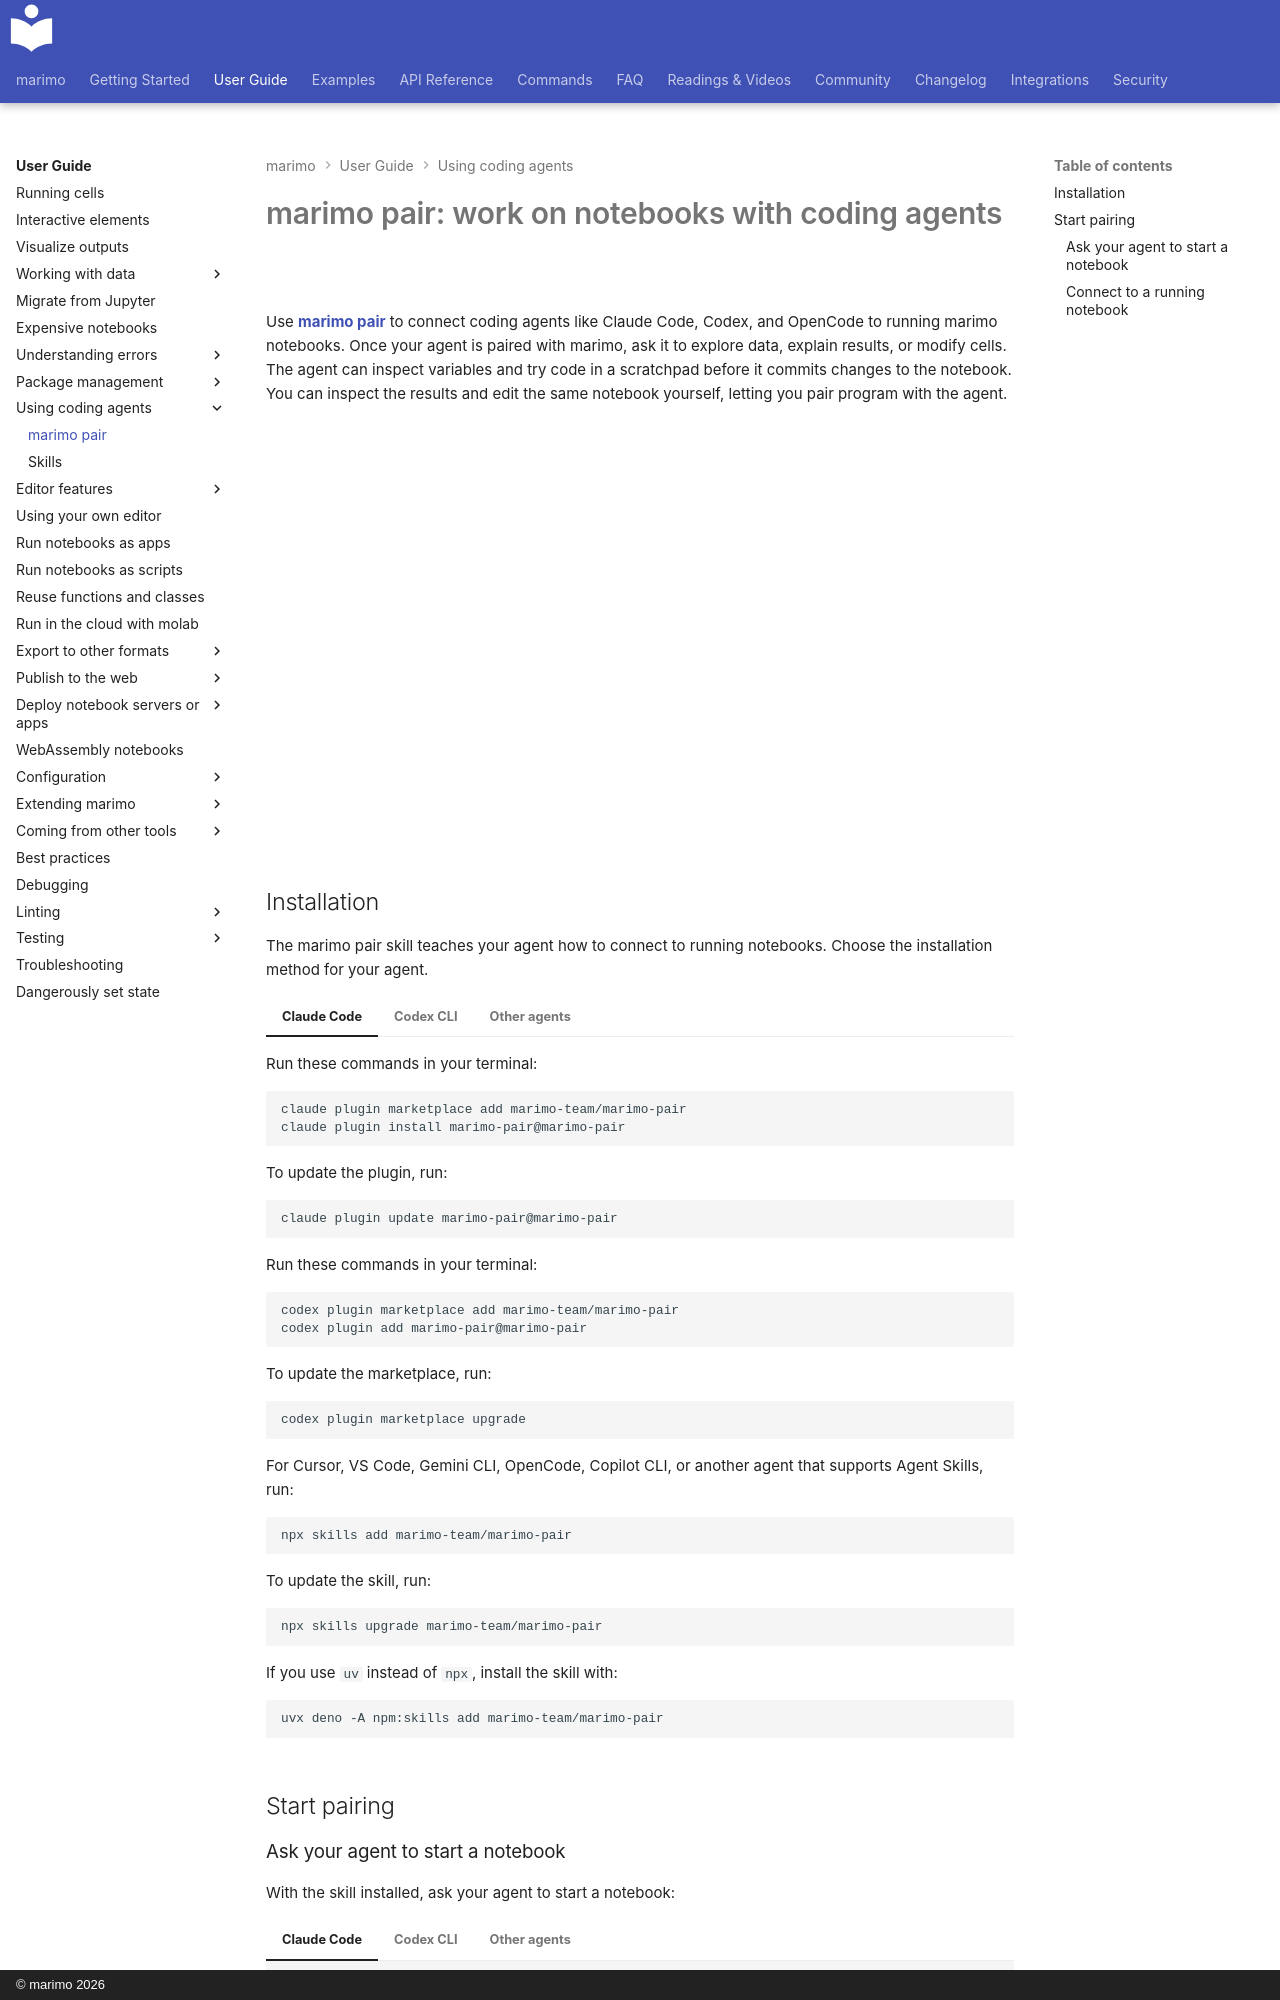

repository: marimo-team/marimo · page: guides/generate_with_ai/marimo_pair/index.html · generator: mkdocs · copyright: © marimo 2026

# marimo pair: work on notebooks with coding agents

Use **[marimo pair](https://marimo.io/pair)** to connect coding agents like
Claude Code, Codex, and OpenCode to running marimo notebooks. Once your agent
is paired with marimo, ask it to explore data, explain results, or modify
cells. The agent can inspect variables and try code in a scratchpad before it
commits changes to the notebook. You can inspect the results and edit the same
notebook yourself, letting you pair program with the agent.


<div style="text-align: center">
  <iframe width="100%" style="aspect-ratio: 16/9; max-width: 800px"
  src="https://www.youtube.com/embed/VKvjPJeNRPk?si=JMvoFiDFNtT1BsJY"
  title="YouTube video player" frameborder="0" allow="accelerometer; autoplay;
  clipboard-write; encrypted-media; gyroscope; picture-in-picture; web-share"
  referrerpolicy="strict-origin-when-cross-origin" loading="lazy" allowfullscreen></iframe>
</div>
